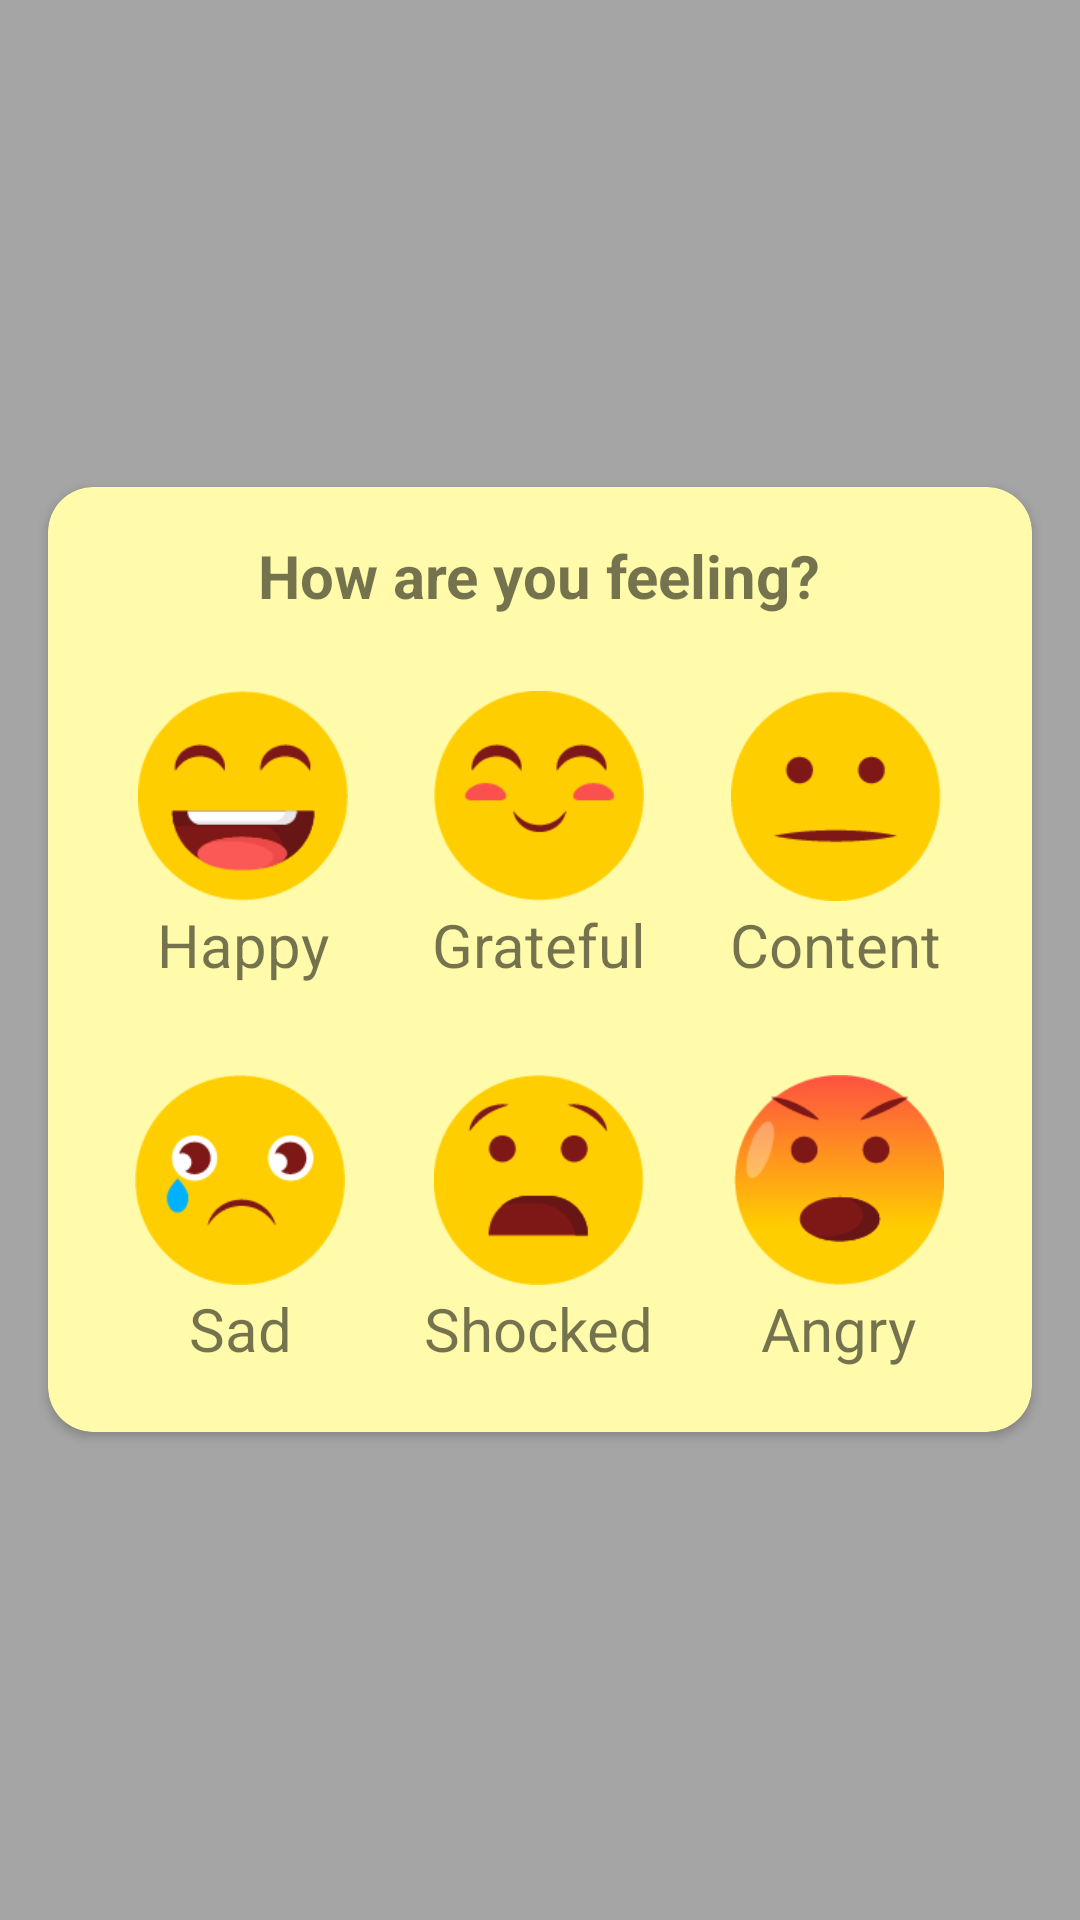

Here is an Android app screen rendered from its layout file. Give the layout XML and the strings, colors and styles it references.
<!-- AndroidManifest.xml: application theme AppTheme -->
<!-- res/layout/fragment_choose_mood.xml -->
<?xml version="1.0" encoding="utf-8"?>
<RelativeLayout xmlns:android="http://schemas.android.com/apk/res/android"
    xmlns:app="http://schemas.android.com/apk/res-auto"
    android:layout_width="match_parent"
    android:layout_height="match_parent"
    android:background="@drawable/shared_shade_bg"
    android:clickable="true">

    <androidx.cardview.widget.CardView
        android:id="@+id/choose_mood_cv"
        android:layout_width="match_parent"
        android:layout_height="wrap_content"
        android:layout_centerInParent="true"
        android:layout_marginStart="16dp"
        android:layout_marginEnd="16dp"
        app:cardBackgroundColor="@color/main_light_yellow"
        app:cardCornerRadius="15dp">

        <LinearLayout
            android:layout_width="match_parent"
            android:layout_height="wrap_content"
            android:layout_margin="16dp"
            android:orientation="vertical">

            <TextView
                android:layout_width="wrap_content"
                android:layout_height="wrap_content"
                android:layout_gravity="center_horizontal"
                android:text="How are you feeling?"
                android:textAlignment="center"
                android:textSize="20sp"
                android:textStyle="bold" />

            <LinearLayout
                android:layout_width="match_parent"
                android:layout_height="wrap_content"
                android:layout_marginTop="20dp"
                android:weightSum="3">

                <RelativeLayout
                    android:id="@+id/mood_happy_btn"
                    android:layout_width="wrap_content"
                    android:layout_height="wrap_content"
                    android:layout_marginStart="3dp"
                    android:layout_marginEnd="3dp"
                    android:layout_weight="1"
                    android:background="@drawable/mood_selected_bg"
                    android:padding="5dp">

                    <ImageView
                        android:id="@+id/mood_happy_iv"
                        android:layout_width="70dp"
                        android:layout_height="70dp"
                        android:layout_centerHorizontal="true"
                        android:background="@drawable/mood_happy" />

                    <TextView
                        android:layout_width="wrap_content"
                        android:layout_height="wrap_content"
                        android:layout_below="@+id/mood_happy_iv"
                        android:layout_centerHorizontal="true"
                        android:layout_marginTop="1dp"
                        android:text="Happy"
                        android:textSize="20sp" />
                </RelativeLayout>

                <RelativeLayout
                    android:id="@+id/mood_grateful_btn"
                    android:layout_width="wrap_content"
                    android:layout_height="wrap_content"
                    android:layout_marginStart="3dp"
                    android:layout_marginEnd="3dp"
                    android:layout_weight="1"
                    android:background="@drawable/mood_selected_bg"
                    android:padding="5dp">

                    <ImageView
                        android:id="@+id/mood_grateful_iv"
                        android:layout_width="70dp"
                        android:layout_height="70dp"
                        android:layout_centerHorizontal="true"
                        android:background="@drawable/mood_grateful" />

                    <TextView
                        android:layout_width="wrap_content"
                        android:layout_height="wrap_content"
                        android:layout_below="@+id/mood_grateful_iv"
                        android:layout_centerHorizontal="true"
                        android:layout_marginTop="1dp"
                        android:text="Grateful"
                        android:textSize="20sp" />
                </RelativeLayout>

                <RelativeLayout
                    android:id="@+id/mood_content_btn"
                    android:layout_width="wrap_content"
                    android:layout_height="wrap_content"
                    android:layout_marginStart="3dp"
                    android:layout_marginEnd="3dp"
                    android:layout_weight="1"
                    android:background="@drawable/mood_selected_bg"
                    android:padding="5dp">

                    <ImageView
                        android:id="@+id/mood_content_iv"
                        android:layout_width="70dp"
                        android:layout_height="70dp"
                        android:layout_centerHorizontal="true"
                        android:background="@drawable/mood_content" />

                    <TextView
                        android:layout_width="wrap_content"
                        android:layout_height="wrap_content"
                        android:layout_below="@+id/mood_content_iv"
                        android:layout_centerHorizontal="true"
                        android:layout_marginTop="1dp"
                        android:text="Content"
                        android:textSize="20sp" />
                </RelativeLayout>
            </LinearLayout>

            <LinearLayout
                android:layout_width="match_parent"
                android:layout_height="wrap_content"
                android:layout_marginTop="20dp"
                android:weightSum="3">

                <RelativeLayout
                    android:id="@+id/mood_sad_btn"
                    android:layout_width="wrap_content"
                    android:layout_height="wrap_content"
                    android:layout_marginStart="3dp"
                    android:layout_marginEnd="3dp"
                    android:layout_weight="1"
                    android:background="@drawable/mood_selected_bg"
                    android:padding="5dp">

                    <ImageView
                        android:id="@+id/mood_sad_iv"
                        android:layout_width="70dp"
                        android:layout_height="70dp"
                        android:layout_centerHorizontal="true"
                        android:background="@drawable/mood_sad" />

                    <TextView
                        android:layout_width="wrap_content"
                        android:layout_height="wrap_content"
                        android:layout_below="@+id/mood_sad_iv"
                        android:layout_centerHorizontal="true"
                        android:layout_marginTop="1dp"
                        android:text="Sad"
                        android:textSize="20sp" />
                </RelativeLayout>

                <RelativeLayout
                    android:id="@+id/mood_shocked_btn"
                    android:layout_width="wrap_content"
                    android:layout_height="wrap_content"
                    android:layout_marginStart="3dp"
                    android:layout_marginEnd="3dp"
                    android:layout_weight="1"
                    android:background="@drawable/mood_selected_bg"
                    android:padding="5dp">

                    <ImageView
                        android:id="@+id/mood_shocked_iv"
                        android:layout_width="70dp"
                        android:layout_height="70dp"
                        android:layout_centerHorizontal="true"
                        android:background="@drawable/mood_shocked" />

                    <TextView
                        android:layout_width="wrap_content"
                        android:layout_height="wrap_content"
                        android:layout_below="@+id/mood_shocked_iv"
                        android:layout_centerHorizontal="true"
                        android:layout_marginTop="1dp"
                        android:text="Shocked"
                        android:textSize="20sp" />
                </RelativeLayout>

                <RelativeLayout
                    android:id="@+id/mood_angry_btn"
                    android:layout_width="wrap_content"
                    android:layout_height="wrap_content"
                    android:layout_marginStart="3dp"
                    android:layout_marginEnd="3dp"
                    android:layout_weight="1"
                    android:background="@drawable/mood_selected_bg"
                    android:padding="5dp">

                    <ImageView
                        android:id="@+id/mood_angry_iv"
                        android:layout_width="70dp"
                        android:layout_height="70dp"
                        android:layout_centerHorizontal="true"
                        android:background="@drawable/mood_angry" />

                    <TextView
                        android:layout_width="wrap_content"
                        android:layout_height="wrap_content"
                        android:layout_below="@+id/mood_angry_iv"
                        android:layout_centerHorizontal="true"
                        android:layout_marginTop="1dp"
                        android:text="Angry"
                        android:textSize="20sp" />
                </RelativeLayout>
            </LinearLayout>

        </LinearLayout>
    </androidx.cardview.widget.CardView>

    <ImageView
        android:id="@+id/choose_mood_close_iv"
        android:layout_width="50dp"
        android:layout_height="50dp"
        android:layout_below="@+id/choose_mood_cv"
        android:layout_centerHorizontal="true"
        android:layout_marginTop="30dp"
        android:src="@drawable/ic_cancel" />

</RelativeLayout>
<!-- resources referenced by this layout -->
<resources>
  <color name="main_light_yellow">#fffbab</color>
  <!-- drawable mood_angry: png bitmap (drawable-v24, 25128 bytes) -->
  <!-- drawable mood_content: png bitmap (drawable-v24, 21439 bytes) -->
  <!-- drawable mood_grateful: png bitmap (drawable-v24, 22343 bytes) -->
  <!-- drawable mood_happy: png bitmap (drawable-v24, 23638 bytes) -->
  <!-- drawable mood_sad: png bitmap (drawable-v24, 23620 bytes) -->
  <!-- drawable mood_selected_bg (drawable) -->
  <?xml version="1.0" encoding="utf-8"?>
  <shape xmlns:android="http://schemas.android.com/apk/res/android">
      <solid android:color="@color/main_dark_yellow_transparent"/>
      <corners android:radius="15dp"/>
  </shape>
  <!-- drawable mood_shocked: png bitmap (drawable-v24, 22649 bytes) -->
  <!-- drawable shared_shade_bg (drawable) -->
  <?xml version="1.0" encoding="utf-8"?>
  <shape xmlns:android="http://schemas.android.com/apk/res/android">
  <solid android:color="#5A000000"/>
  </shape>
</resources>
